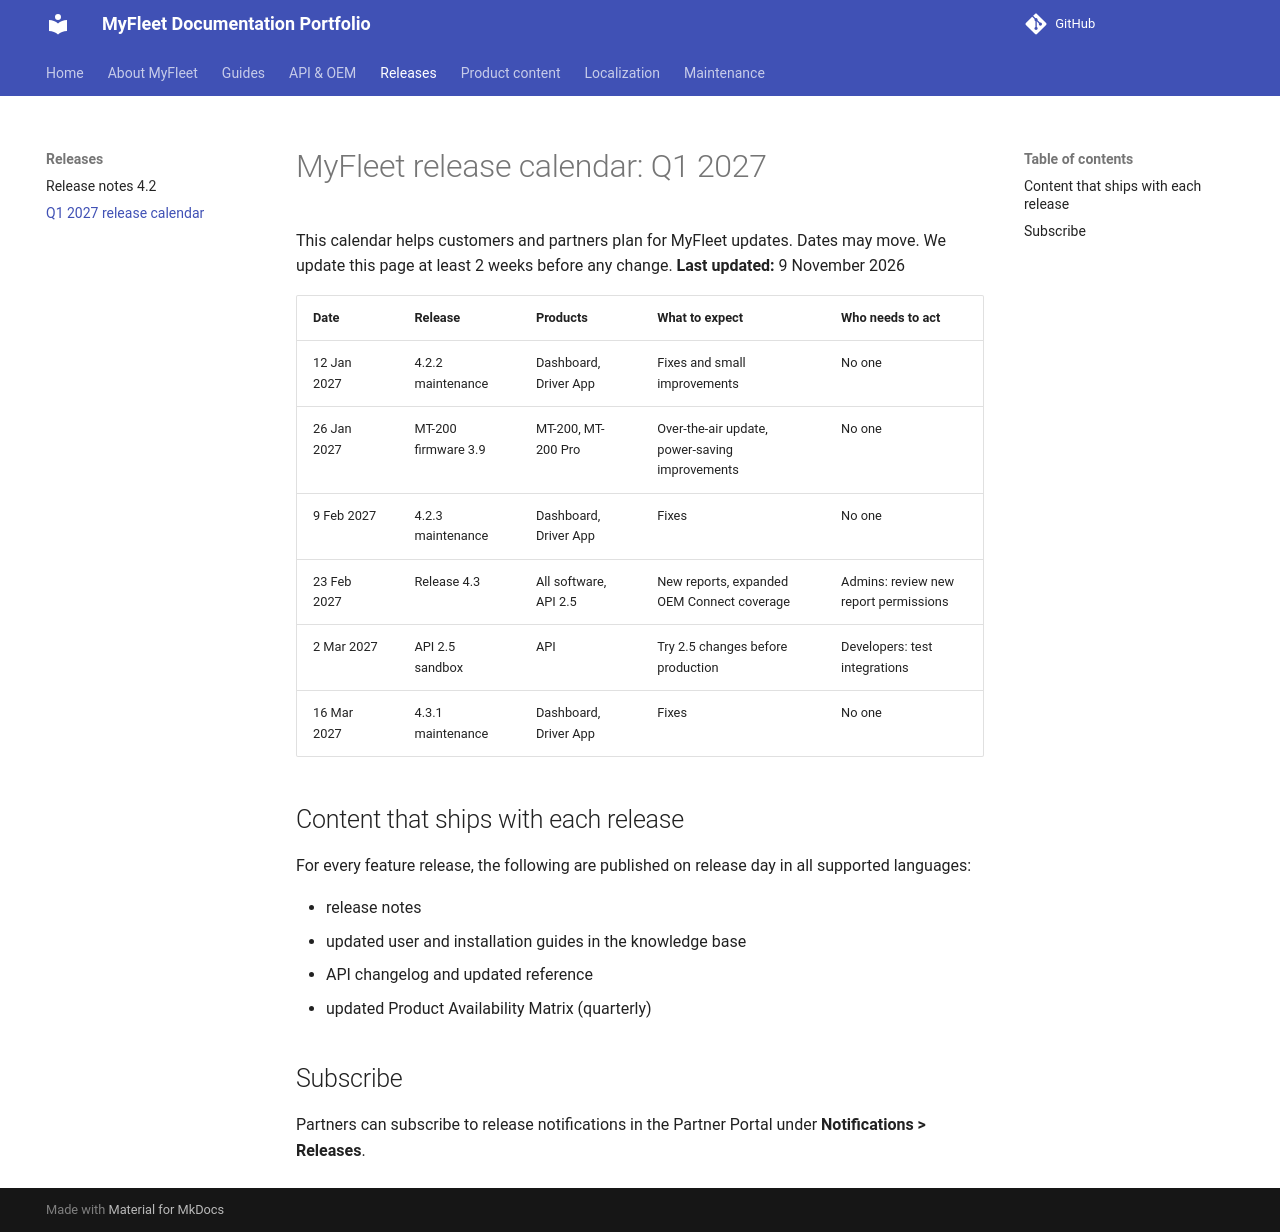

repository: aisha-gregg/MyFleet-Project · page: releases/release-calendar/index.html · generator: mkdocs

# MyFleet release calendar: Q1 2027

This calendar helps customers and partners plan for MyFleet updates.
Dates may move. We update this page at least 2 weeks before any change.
**Last updated:** 9 November 2026

| Date | Release | Products | What to expect | Who needs to act |
|------|---------|----------|----------------|------------------|
| 12 Jan 2027 | 4.2.2 maintenance | Dashboard, Driver App | Fixes and small improvements | No one |
| 26 Jan 2027 | MT-200 firmware 3.9 | MT-200, MT-200 Pro | Over-the-air update, power-saving improvements | No one |
| 9 Feb 2027 | 4.2.3 maintenance | Dashboard, Driver App | Fixes | No one |
| 23 Feb 2027 | Release 4.3 | All software, API 2.5 | New reports, expanded OEM Connect coverage | Admins: review new report permissions |
| 2 Mar 2027 | API 2.5 sandbox | API | Try 2.5 changes before production | Developers: test integrations |
| 16 Mar 2027 | 4.3.1 maintenance | Dashboard, Driver App | Fixes | No one |

## Content that ships with each release

For every feature release, the following are published on release day in all supported languages:

- release notes
- updated user and installation guides in the knowledge base
- API changelog and updated reference
- updated Product Availability Matrix (quarterly)

## Subscribe

Partners can subscribe to release notifications in the Partner Portal under **Notifications > Releases**.
